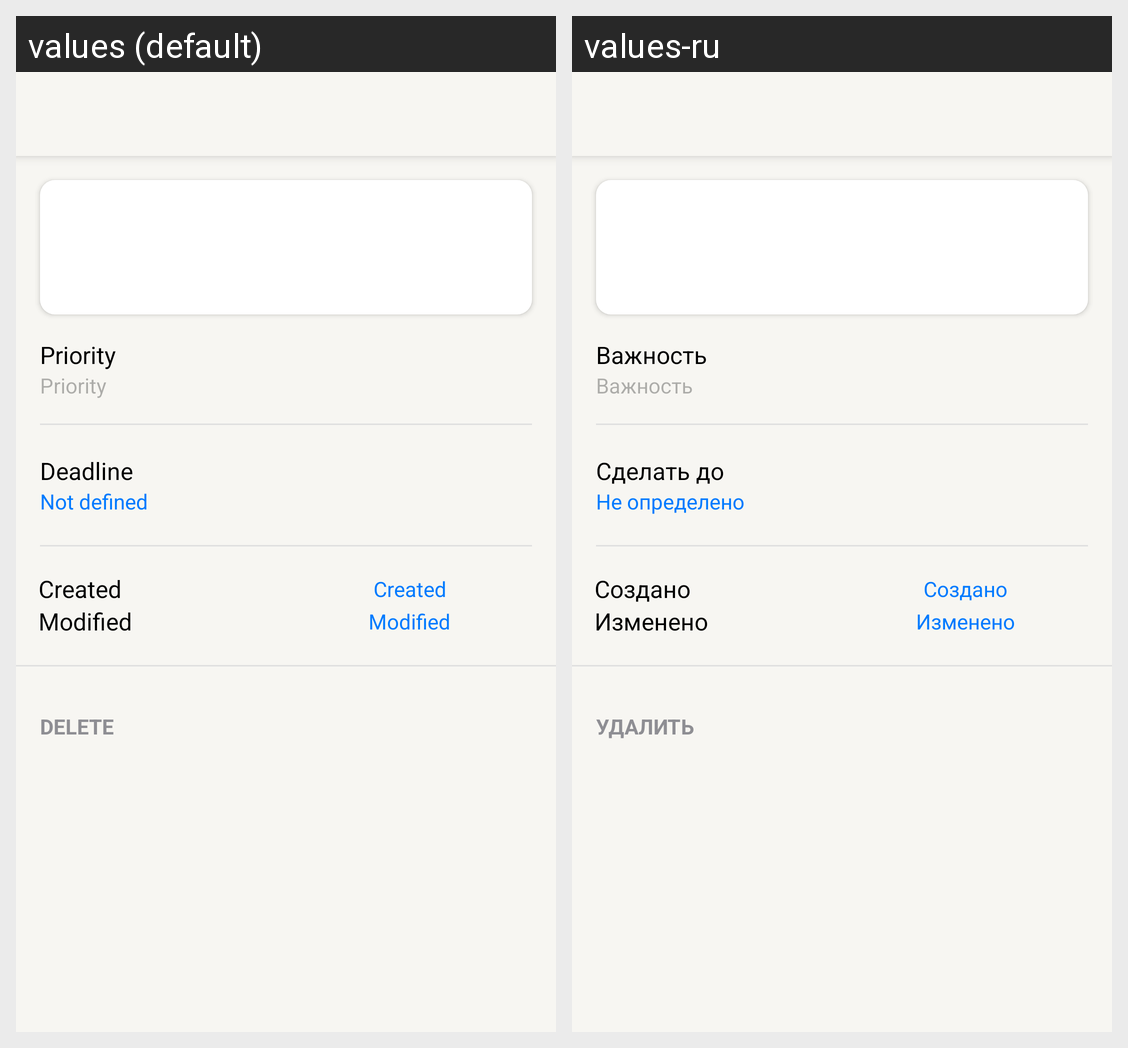

Here is an Android app screen in its default locale and in the app's own translations. Write out the translated-string differences for the strings that appear on this screen.
Android screen res/layout/fragment_task_show.xml rendered under 2 locales, left to right: values (default), values-ru. Device: Nexus 5 (rendered at 1080×1920; each locale shown at half size, 540×960, under a caption strip naming it); theme YandexToDoApplicationTheme.
Strings drawn on this screen, with the default value and each locale's value (text and hints the layout hard-codes, and strings that could not be matched under every locale, appear in the picture but are not listed):

delete
  values: Delete
  values-ru: Удалить

priority
  values: Priority
  values-ru: Важность

deadline
  values: Deadline
  values-ru: Сделать до

not_defined
  values: Not defined
  values-ru: Не определено

created
  values: Created
  values-ru: Создано

modified
  values: Modified
  values-ru: Изменено
